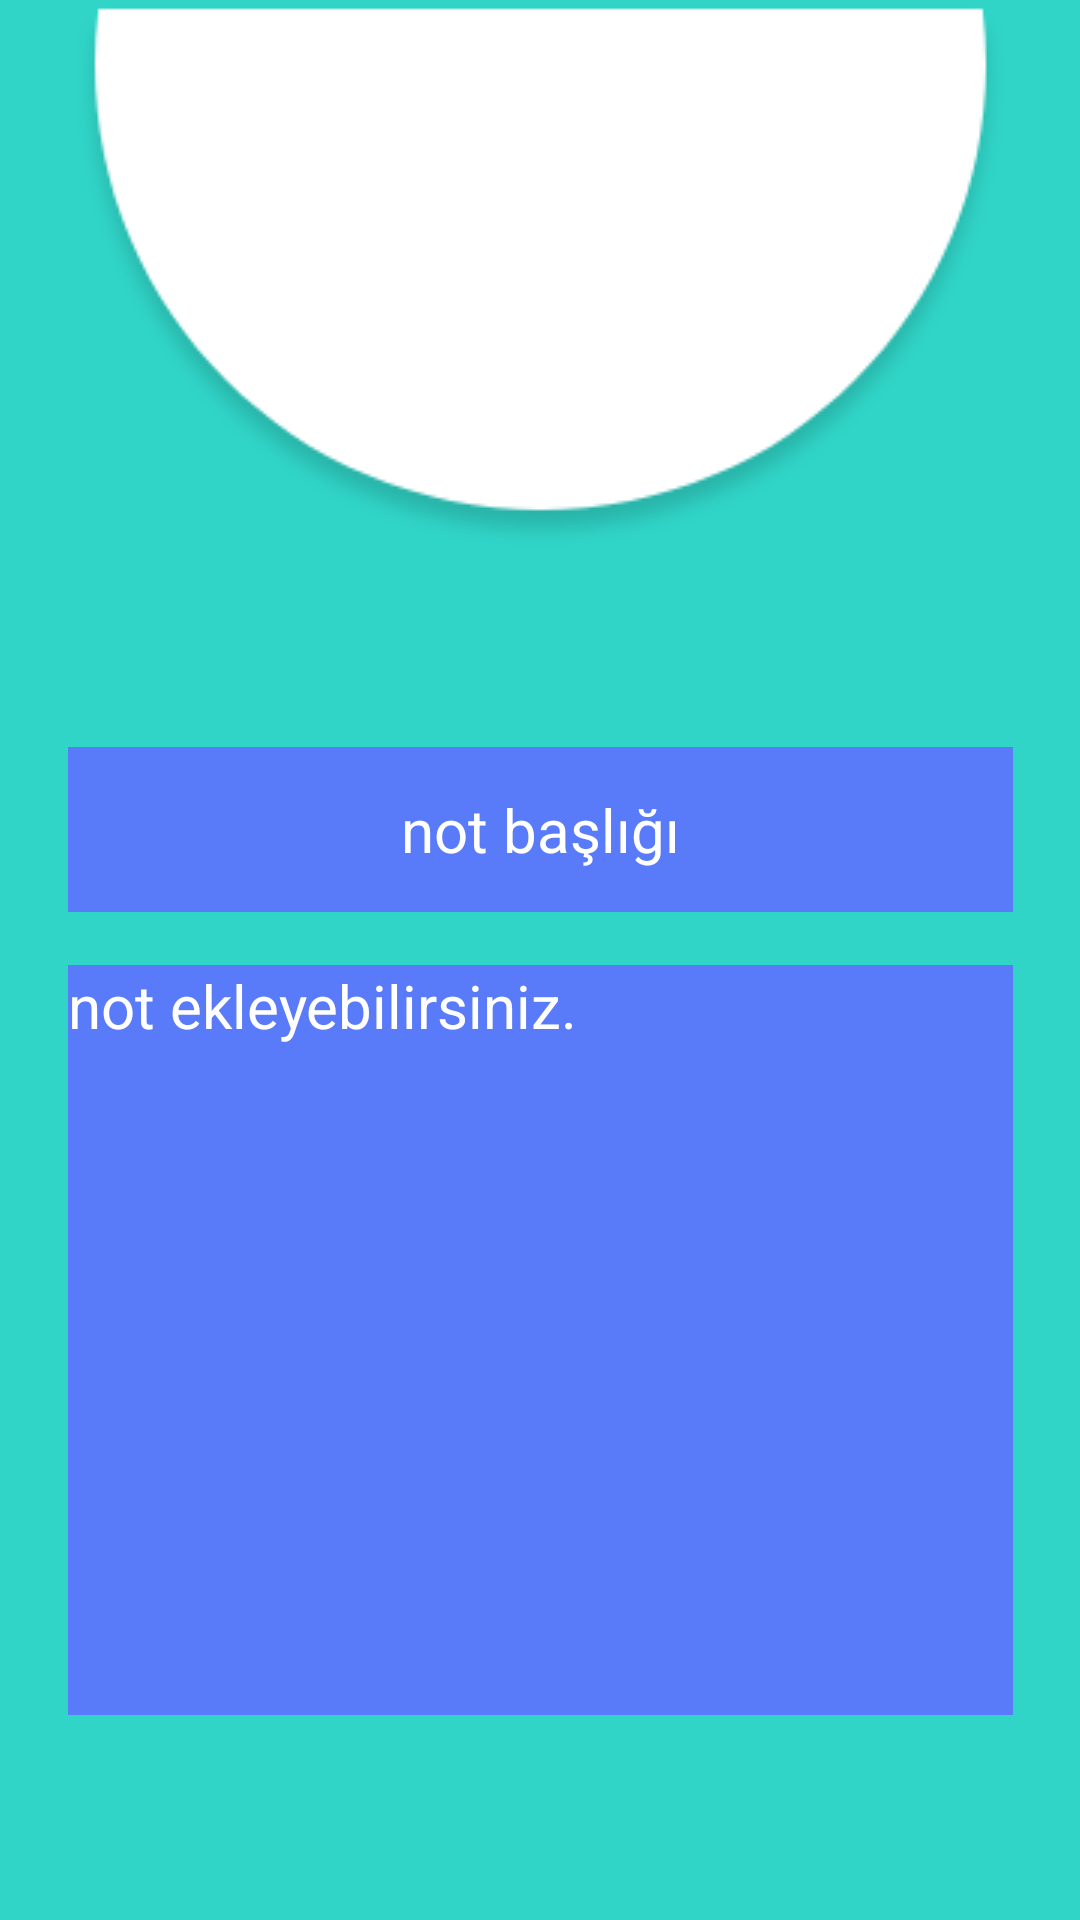

Write the Android layout XML for this screen, with the resource values it uses.
<!-- AndroidManifest.xml: application theme Theme.Myportfoy -->
<!-- res/layout/activity_not_detay.xml -->
<?xml version="1.0" encoding="utf-8"?>
<androidx.constraintlayout.widget.ConstraintLayout xmlns:android="http://schemas.android.com/apk/res/android"
    xmlns:app="http://schemas.android.com/apk/res-auto"
    xmlns:tools="http://schemas.android.com/tools"
    android:id="@+id/layout"
    android:layout_width="match_parent"
    android:layout_height="match_parent"
    android:background="@color/colorPrimary">


    <ImageView
        android:id="@+id/imageView5"
        android:layout_width="wrap_content"
        android:layout_height="wrap_content"
        app:layout_constraintBottom_toBottomOf="parent"
        app:layout_constraintEnd_toEndOf="parent"
        app:layout_constraintStart_toStartOf="parent"
        app:layout_constraintTop_toTopOf="parent"
        app:layout_constraintVertical_bias="0.0"
        app:srcCompat="@drawable/homepage" />

    <ImageView
        android:id="@+id/imageView6"
        android:layout_width="wrap_content"
        android:layout_height="wrap_content"
        app:layout_constraintBottom_toBottomOf="@+id/imageView5"
        app:layout_constraintEnd_toEndOf="@+id/imageView5"
        app:layout_constraintHorizontal_bias="0.606"
        app:layout_constraintStart_toStartOf="@+id/imageView5"
        app:layout_constraintTop_toTopOf="@+id/imageView5"
        app:layout_constraintVertical_bias="0.321"
        app:srcCompat="@drawable/myportfoy_logo" />

    <View
        android:id="@+id/view"
        android:layout_width="315dp"
        android:layout_height="55dp"
        android:layout_marginTop="64dp"
        android:background="#597BF9"
        app:layout_constraintEnd_toEndOf="parent"
        app:layout_constraintStart_toStartOf="parent"
        app:layout_constraintTop_toBottomOf="@+id/imageView5" />

    <View
        android:id="@+id/view5"
        android:layout_width="315dp"
        android:layout_height="250dp"
        android:background="#597BF9"
        app:layout_constraintBottom_toBottomOf="parent"
        app:layout_constraintEnd_toEndOf="parent"
        app:layout_constraintStart_toStartOf="parent"
        app:layout_constraintTop_toBottomOf="@+id/view"
        app:layout_constraintVertical_bias="0.207" />

    <TextView
        android:id="@+id/notbasligi"
        android:layout_width="wrap_content"
        android:layout_height="wrap_content"
        android:text="not başlığı"
        android:textColor="@color/colorAccent"
        android:textSize="20sp"
        app:layout_constraintBottom_toBottomOf="@+id/view"
        app:layout_constraintEnd_toEndOf="@+id/view"
        app:layout_constraintStart_toStartOf="@+id/view"
        app:layout_constraintTop_toTopOf="@+id/view" />

    <TextView
        android:id="@+id/ynot"
        android:layout_width="wrap_content"
        android:layout_height="wrap_content"
        android:text="not ekleyebilirsiniz."
        android:textColor="@color/colorAccent"
        android:textSize="20sp"
        app:layout_constraintBottom_toBottomOf="@+id/view5"
        app:layout_constraintEnd_toEndOf="@+id/view5"
        app:layout_constraintHorizontal_bias="0.0"
        app:layout_constraintStart_toStartOf="@+id/view5"
        app:layout_constraintTop_toTopOf="@+id/view5"
        app:layout_constraintVertical_bias="0.0" />
</androidx.constraintlayout.widget.ConstraintLayout>
<!-- resources referenced by this layout -->
<resources>
  <color name="colorAccent">#ffffff</color>
  <color name="colorPrimary">#30D5C8</color>
  <!-- drawable homepage: png bitmap (drawable, 9471 bytes) -->
  <style name="Theme.Myportfoy" parent="Theme.AppCompat.Light.NoActionBar">&gt;
          
          <item name="colorPrimary">@color/colorPrimary</item>
          <item name="colorPrimaryVariant">@color/colorPrimaryDark</item>
          <item name="colorOnPrimary">@color/colorAccent</item>
          
          <item name="colorSecondary">@color/colorPrimary</item>
          <item name="colorSecondaryVariant">@color/colorPrimaryDark</item>
          <item name="colorOnSecondary">@color/colorView</item>
          
          <item name="android:statusBarColor" tools:targetApi="l">?attr/colorPrimaryVariant</item>
          
      </style>
  <color name="colorPrimaryDark">#30D5C8</color>
  <color name="colorView"> #000000 </color>
</resources>
